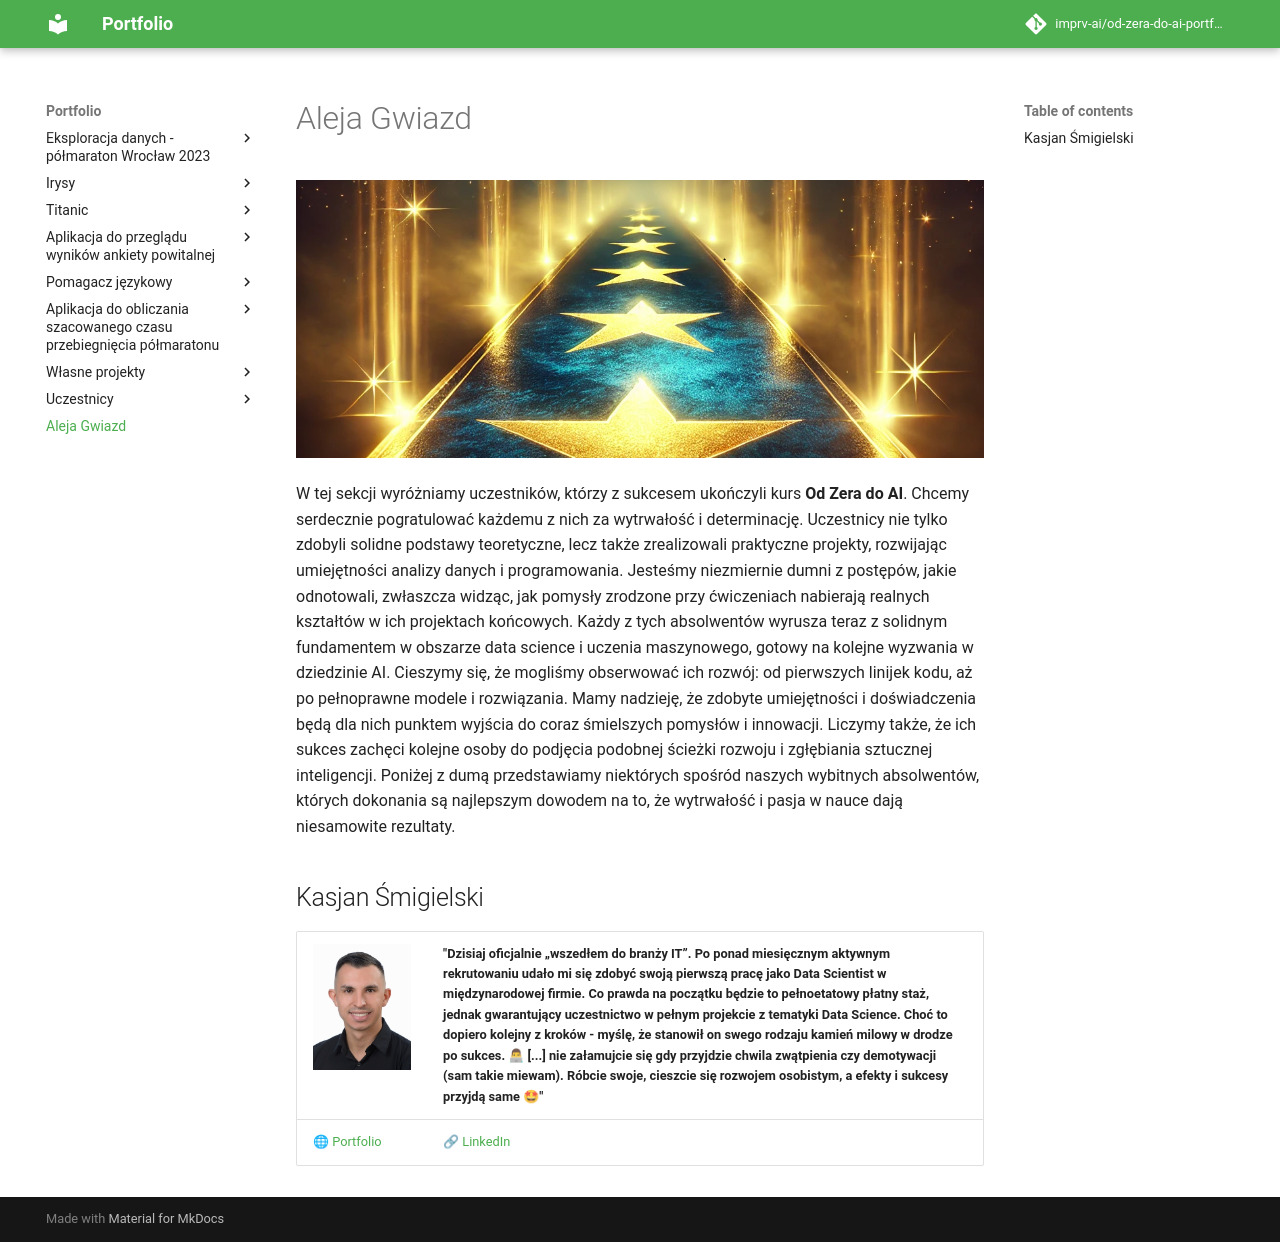

repository: imprv-ai/od-zera-do-ai-portfolio · page: hall_of_fame/index.html · generator: mkdocs

# Aleja Gwiazd

![Motywujący Baner](assets/aleja_gwiazd.png)

W tej sekcji wyróżniamy uczestników, którzy z sukcesem ukończyli kurs **Od Zera do AI**. Chcemy serdecznie pogratulować każdemu z nich za wytrwałość i determinację. Uczestnicy nie tylko zdobyli solidne podstawy teoretyczne, lecz także zrealizowali praktyczne projekty, rozwijając umiejętności analizy danych i programowania. Jesteśmy niezmiernie dumni z postępów, jakie odnotowali, zwłaszcza widząc, jak pomysły zrodzone przy ćwiczeniach nabierają realnych kształtów w ich projektach końcowych. Każdy z tych absolwentów wyrusza teraz z solidnym fundamentem w obszarze data science i uczenia maszynowego, gotowy na kolejne wyzwania w dziedzinie AI. Cieszymy się, że mogliśmy obserwować ich rozwój: od pierwszych linijek kodu, aż po pełnoprawne modele i rozwiązania. Mamy nadzieję, że zdobyte umiejętności i doświadczenia będą dla nich punktem wyjścia do coraz śmielszych pomysłów i innowacji. Liczymy także, że ich sukces zachęci kolejne osoby do podjęcia podobnej ścieżki rozwoju i zgłębiania sztucznej inteligencji. Poniżej z dumą przedstawiamy niektórych spośród naszych wybitnych absolwentów, których dokonania są najlepszym dowodem na to, że wytrwałość i pasja w nauce dają niesamowite rezultaty.


## Kasjan Śmigielski

| ![Zdjęcie Kasjana](photos/kasjan_smigielski.jpg) | "Dzisiaj oficjalnie „wszedłem do branży IT”. Po ponad miesięcznym aktywnym rekrutowaniu udało mi się zdobyć swoją pierwszą pracę jako Data Scientist w międzynarodowej firmie. Co prawda na początku będzie to pełnoetatowy płatny staż, jednak gwarantujący uczestnictwo w pełnym projekcie z tematyki Data Science. Choć to dopiero kolejny z kroków - myślę, że stanowił on swego rodzaju kamień milowy w drodze po sukces. 👨💻 [...] nie załamujcie się gdy przyjdzie chwila zwątpienia czy demotywacji (sam takie miewam). Róbcie swoje, cieszcie się rozwojem osobistym, a efekty i sukcesy przyjdą same 🤩"|
|---|---|
| [🌐 Portfolio](https://kasjansmigielski.github.io/ds_ai_portfolio/) | [🔗 LinkedIn](https://www.linkedin.com/in/kasjan-%C5%9Bmigielski-260287251/) |
